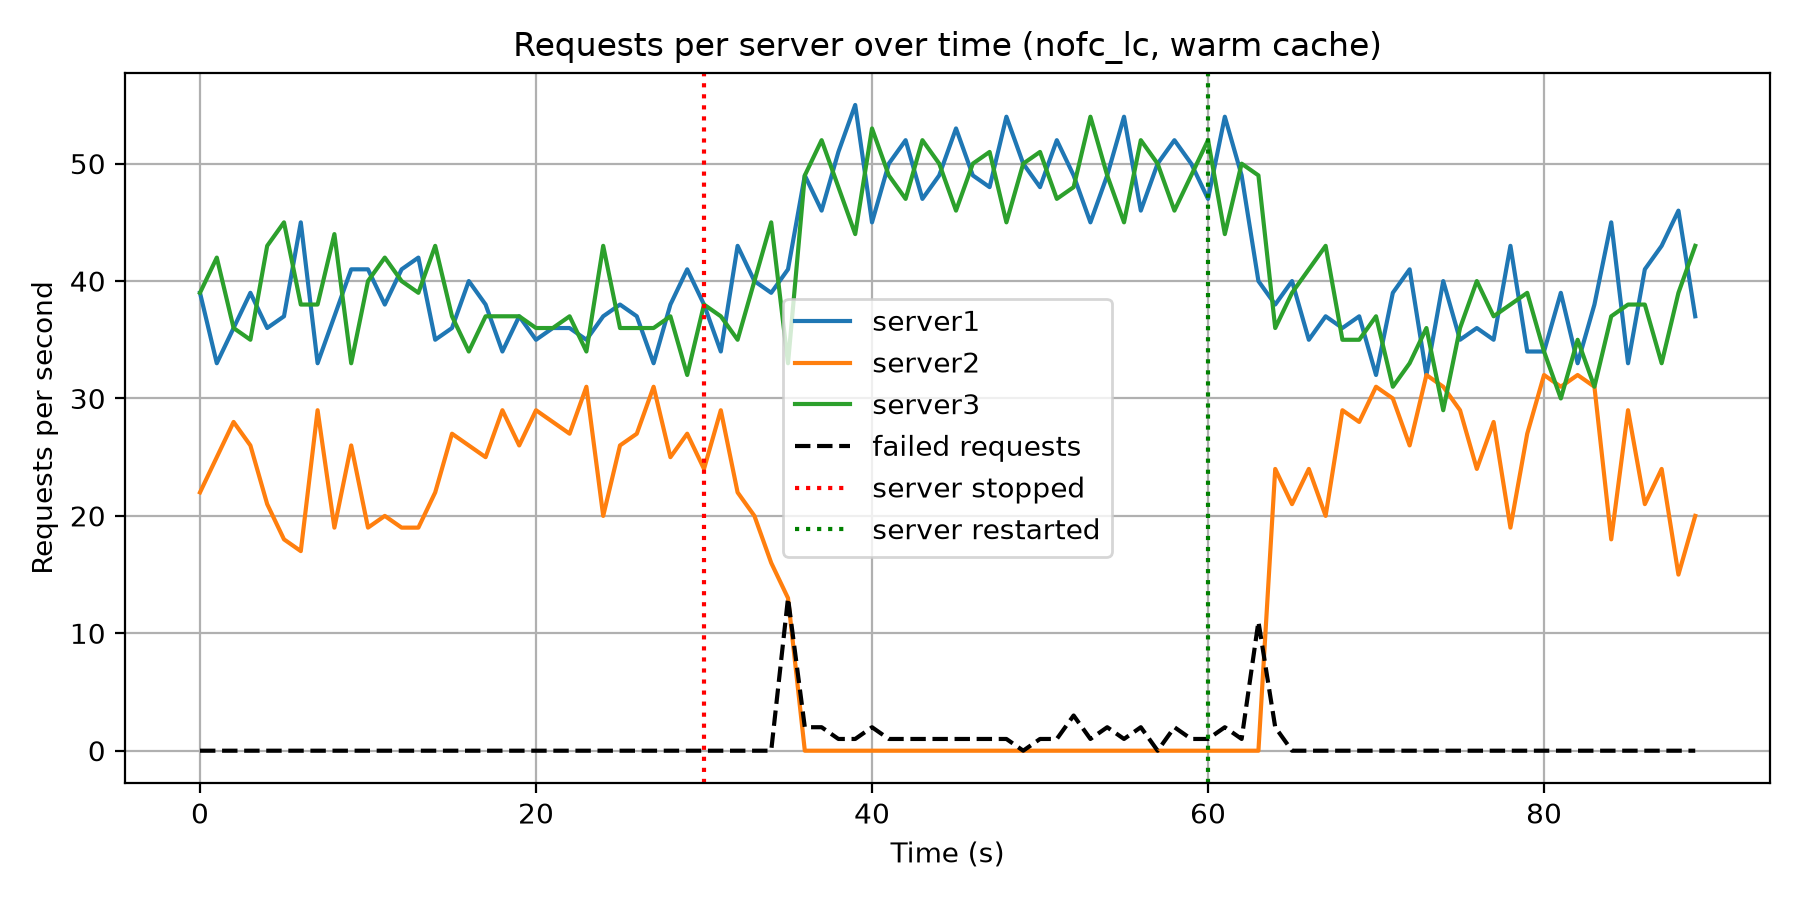

Source data for this figure (header and first rows):
second, ok, failed, mean_latency_ms, cache_hits, cache_misses, server1, server2, server3
0, 100, 0, 11.31, 100, 0, 39, 22, 39
1, 100, 0, 13.04, 100, 0, 33, 25, 42
2, 100, 0, 10.88, 100, 0, 36, 28, 36
3, 100, 0, 13.05, 100, 0, 39, 26, 35
4, 100, 0, 19.18, 100, 0, 36, 21, 43
5, 100, 0, 13.49, 100, 0, 37, 18, 45
6, 100, 0, 15.26, 100, 0, 45, 17, 38
7, 100, 0, 10.9, 100, 0, 33, 29, 38
8, 100, 0, 13.71, 100, 0, 37, 19, 44
9, 100, 0, 12.21, 100, 0, 41, 26, 33
10, 100, 0, 12.21, 100, 0, 41, 19, 40
11, 100, 0, 13.79, 100, 0, 38, 20, 42
12, 100, 0, 15.23, 100, 0, 41, 19, 40
13, 100, 0, 14.95, 100, 0, 42, 19, 39
14, 100, 0, 14.4, 100, 0, 35, 22, 43
15, 100, 0, 11.5, 100, 0, 36, 27, 37
16, 100, 0, 13.69, 100, 0, 40, 26, 34
17, 100, 0, 12.02, 100, 0, 38, 25, 37
18, 100, 0, 11.64, 100, 0, 34, 29, 37
19, 100, 0, 12.65, 100, 0, 37, 26, 37
20, 100, 0, 10.63, 100, 0, 35, 29, 36
21, 100, 0, 11.93, 100, 0, 36, 28, 36
22, 100, 0, 11.65, 100, 0, 36, 27, 37
23, 100, 0, 10.97, 100, 0, 35, 31, 34
24, 100, 0, 14.47, 100, 0, 37, 20, 43
25, 100, 0, 13.09, 100, 0, 38, 26, 36
26, 100, 0, 11.92, 100, 0, 37, 27, 36
27, 100, 0, 11.68, 100, 0, 33, 31, 36
28, 100, 0, 11.38, 100, 0, 38, 25, 37
29, 100, 0, 12.29, 100, 0, 41, 27, 32
30, 100, 0, 12.93, 100, 0, 38, 24, 38
31, 100, 0, 11, 100, 0, 34, 29, 37
32, 100, 0, 12.82, 100, 0, 43, 22, 35
33, 100, 0, 14.46, 100, 0, 40, 20, 40
34, 100, 0, 15.62, 100, 0, 39, 16, 45
35, 87, 13, 26.25, 87, 0, 41, 13, 33
36, 98, 2, 17.35, 98, 0, 49, 0, 49
37, 98, 2, 16.14, 98, 0, 46, 0, 52
38, 99, 1, 12.15, 99, 0, 51, 0, 48
39, 99, 1, 14.86, 99, 0, 55, 0, 44
40, 98, 2, 13.13, 98, 0, 45, 0, 53
41, 99, 1, 11.72, 99, 0, 50, 0, 49
42, 99, 1, 10.67, 99, 0, 52, 0, 47
43, 99, 1, 11.04, 99, 0, 47, 0, 52
44, 99, 1, 11.88, 99, 0, 49, 0, 50
45, 99, 1, 10.76, 99, 0, 53, 0, 46
46, 99, 1, 10.66, 99, 0, 49, 0, 50
47, 99, 1, 10.96, 99, 0, 48, 0, 51
48, 99, 1, 11.79, 99, 0, 54, 0, 45
49, 100, 0, 11.61, 100, 0, 50, 0, 50
50, 99, 1, 10.98, 99, 0, 48, 0, 51
51, 99, 1, 12.19, 99, 0, 52, 0, 47
52, 97, 3, 15.12, 97, 0, 49, 0, 48
53, 99, 1, 16.64, 99, 0, 45, 0, 54
54, 98, 2, 16.46, 98, 0, 49, 0, 49
55, 99, 1, 15.26, 99, 0, 54, 0, 45
56, 98, 2, 12.98, 98, 0, 46, 0, 52
57, 100, 0, 10.96, 100, 0, 50, 0, 50
58, 98, 2, 16.63, 98, 0, 52, 0, 46
59, 99, 1, 15.06, 99, 0, 50, 0, 49
... 30 more rows
